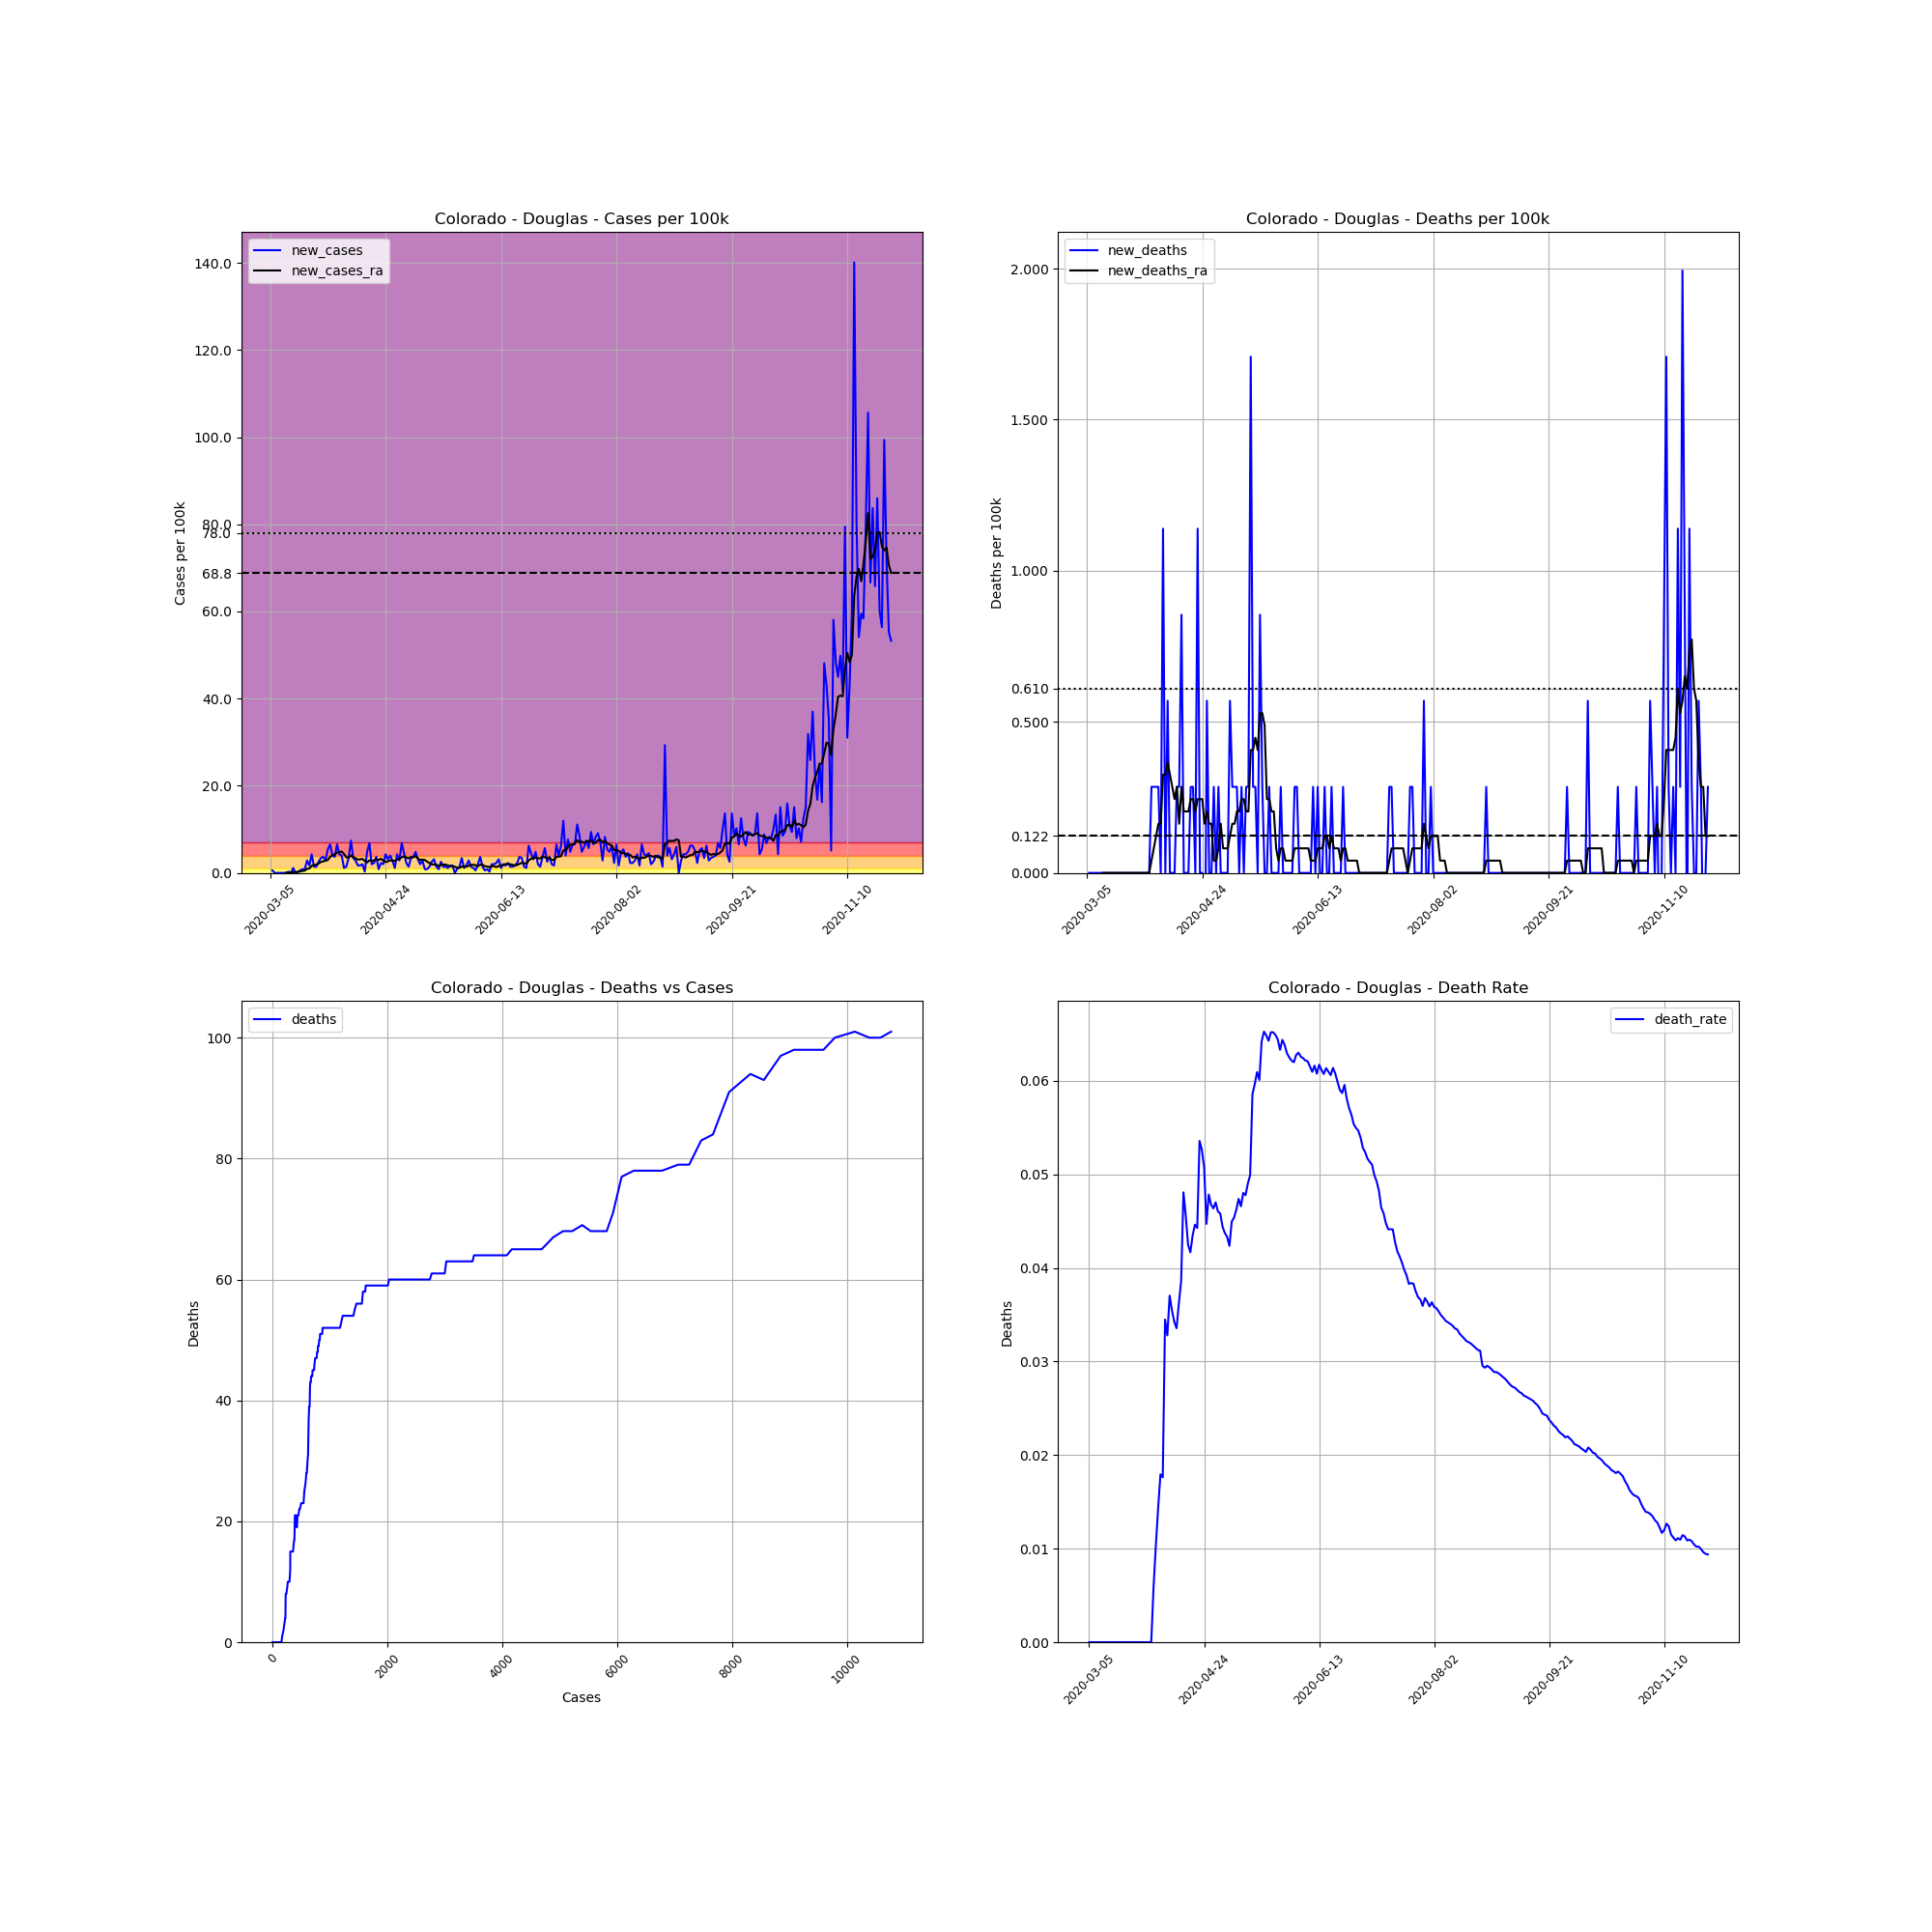

Source data for this figure (header and first rows):
, date, county, state, fips, cases, deaths, COUNTY, STNAME, CTYNAME, POPESTIMATE2019, cases_per_100k, deaths_per_100k, death_rate, new_cases, new_deaths, new_cases_ra, new_deaths_ra
10514, 2020-03-05, Douglas, Colorado, 8035, 1, 0.0, 35, Colorado, Douglas, 351154, 0.2848, 0.0, 0.0, , , , 
10515, 2020-03-06, Douglas, Colorado, 8035, 3, 0.0, 35, Colorado, Douglas, 351154, 0.8543, 0.0, 0.0, 0.5696, 0.0, , 
10516, 2020-03-07, Douglas, Colorado, 8035, 3, 0.0, 35, Colorado, Douglas, 351154, 0.8543, 0.0, 0.0, 0.0, 0.0, , 
10517, 2020-03-08, Douglas, Colorado, 8035, 3, 0.0, 35, Colorado, Douglas, 351154, 0.8543, 0.0, 0.0, 0.0, 0.0, , 
10518, 2020-03-09, Douglas, Colorado, 8035, 3, 0.0, 35, Colorado, Douglas, 351154, 0.8543, 0.0, 0.0, 0.0, 0.0, , 
10519, 2020-03-10, Douglas, Colorado, 8035, 3, 0.0, 35, Colorado, Douglas, 351154, 0.8543, 0.0, 0.0, 0.0, 0.0, , 
10520, 2020-03-11, Douglas, Colorado, 8035, 3, 0.0, 35, Colorado, Douglas, 351154, 0.8543, 0.0, 0.0, 0.0, 0.0, , 
10521, 2020-03-12, Douglas, Colorado, 8035, 3, 0.0, 35, Colorado, Douglas, 351154, 0.8543, 0.0, 0.0, 0.0, 0.0, 0.08136, 0.0
10522, 2020-03-13, Douglas, Colorado, 8035, 4, 0.0, 35, Colorado, Douglas, 351154, 1.139, 0.0, 0.0, 0.2848, 0.0, 0.04068, 0.0
10523, 2020-03-14, Douglas, Colorado, 8035, 4, 0.0, 35, Colorado, Douglas, 351154, 1.139, 0.0, 0.0, 0.0, 0.0, 0.04068, 0.0
10524, 2020-03-15, Douglas, Colorado, 8035, 8, 0.0, 35, Colorado, Douglas, 351154, 2.278, 0.0, 0.0, 1.139, 0.0, 0.2034, 0.0
10525, 2020-03-16, Douglas, Colorado, 8035, 8, 0.0, 35, Colorado, Douglas, 351154, 2.278, 0.0, 0.0, 0.0, 0.0, 0.2034, 0.0
10526, 2020-03-17, Douglas, Colorado, 8035, 9, 0.0, 35, Colorado, Douglas, 351154, 2.563, 0.0, 0.0, 0.2848, 0.0, 0.2441, 0.0
10527, 2020-03-18, Douglas, Colorado, 8035, 11, 0.0, 35, Colorado, Douglas, 351154, 3.133, 0.0, 0.0, 0.5696, 0.0, 0.3255, 0.0
10528, 2020-03-19, Douglas, Colorado, 8035, 14, 0.0, 35, Colorado, Douglas, 351154, 3.987, 0.0, 0.0, 0.8543, 0.0, 0.4475, 0.0
10529, 2020-03-20, Douglas, Colorado, 8035, 17, 0.0, 35, Colorado, Douglas, 351154, 4.841, 0.0, 0.0, 0.8543, 0.0, 0.5289, 0.0
10530, 2020-03-21, Douglas, Colorado, 8035, 27, 0.0, 35, Colorado, Douglas, 351154, 7.689, 0.0, 0.0, 2.848, 0.0, 0.9357, 0.0
10531, 2020-03-22, Douglas, Colorado, 8035, 33, 0.0, 35, Colorado, Douglas, 351154, 9.398, 0.0, 0.0, 1.709, 0.0, 1.017, 0.0
10532, 2020-03-23, Douglas, Colorado, 8035, 48, 0.0, 35, Colorado, Douglas, 351154, 13.67, 0.0, 0.0, 4.272, 0.0, 1.627, 0.0
10533, 2020-03-24, Douglas, Colorado, 8035, 53, 0.0, 35, Colorado, Douglas, 351154, 15.09, 0.0, 0.0, 1.424, 0.0, 1.79, 0.0
10534, 2020-03-25, Douglas, Colorado, 8035, 58, 0.0, 35, Colorado, Douglas, 351154, 16.52, 0.0, 0.0, 1.424, 0.0, 1.912, 0.0
10535, 2020-03-26, Douglas, Colorado, 8035, 67, 0.0, 35, Colorado, Douglas, 351154, 19.08, 0.0, 0.0, 2.563, 0.0, 2.156, 0.0
10536, 2020-03-27, Douglas, Colorado, 8035, 79, 0.0, 35, Colorado, Douglas, 351154, 22.5, 0.0, 0.0, 3.417, 0.0, 2.522, 0.0
10537, 2020-03-28, Douglas, Colorado, 8035, 92, 0.0, 35, Colorado, Douglas, 351154, 26.2, 0.0, 0.0, 3.702, 0.0, 2.644, 0.0
10538, 2020-03-29, Douglas, Colorado, 8035, 102, 0.0, 35, Colorado, Douglas, 351154, 29.05, 0.0, 0.0, 2.848, 0.0, 2.807, 0.0
10539, 2020-03-30, Douglas, Colorado, 8035, 121, 0.0, 35, Colorado, Douglas, 351154, 34.46, 0.0, 0.0, 5.411, 0.0, 2.97, 0.0
10540, 2020-03-31, Douglas, Colorado, 8035, 144, 0.0, 35, Colorado, Douglas, 351154, 41.01, 0.0, 0.0, 6.55, 0.0, 3.702, 0.0
10541, 2020-04-01, Douglas, Colorado, 8035, 158, 0.0, 35, Colorado, Douglas, 351154, 44.99, 0.0, 0.0, 3.987, 0.0, 4.068, 0.0
10542, 2020-04-02, Douglas, Colorado, 8035, 171, 1.0, 35, Colorado, Douglas, 351154, 48.7, 0.2848, 0.005848, 3.702, 0.2848, 4.231, 0.04068
10543, 2020-04-03, Douglas, Colorado, 8035, 194, 2.0, 35, Colorado, Douglas, 351154, 55.25, 0.5696, 0.01031, 6.55, 0.2848, 4.678, 0.08136
10544, 2020-04-04, Douglas, Colorado, 8035, 209, 3.0, 35, Colorado, Douglas, 351154, 59.52, 0.8543, 0.01435, 4.272, 0.2848, 4.76, 0.122
10545, 2020-04-05, Douglas, Colorado, 8035, 223, 4.0, 35, Colorado, Douglas, 351154, 63.5, 1.139, 0.01794, 3.987, 0.2848, 4.923, 0.1627
10546, 2020-04-06, Douglas, Colorado, 8035, 227, 4.0, 35, Colorado, Douglas, 351154, 64.64, 1.139, 0.01762, 1.139, 0.0, 4.312, 0.1627
10547, 2020-04-07, Douglas, Colorado, 8035, 232, 8.0, 35, Colorado, Douglas, 351154, 66.07, 2.278, 0.03448, 1.424, 1.139, 3.58, 0.3255
10548, 2020-04-08, Douglas, Colorado, 8035, 244, 8.0, 35, Colorado, Douglas, 351154, 69.49, 2.278, 0.03279, 3.417, 0.0, 3.499, 0.3255
10549, 2020-04-09, Douglas, Colorado, 8035, 270, 10.0, 35, Colorado, Douglas, 351154, 76.89, 2.848, 0.03704, 7.404, 0.5696, 4.028, 0.3661
10550, 2020-04-10, Douglas, Colorado, 8035, 282, 10.0, 35, Colorado, Douglas, 351154, 80.31, 2.848, 0.03546, 3.417, 0.0, 3.58, 0.3255
10551, 2020-04-11, Douglas, Colorado, 8035, 292, 10.0, 35, Colorado, Douglas, 351154, 83.15, 2.848, 0.03425, 2.848, 0.0, 3.377, 0.2848
10552, 2020-04-12, Douglas, Colorado, 8035, 298, 10.0, 35, Colorado, Douglas, 351154, 84.86, 2.848, 0.03356, 1.709, 0.0, 3.051, 0.2441
10553, 2020-04-13, Douglas, Colorado, 8035, 304, 11.0, 35, Colorado, Douglas, 351154, 86.57, 3.133, 0.03618, 1.709, 0.2848, 3.133, 0.2848
10554, 2020-04-14, Douglas, Colorado, 8035, 311, 12.0, 35, Colorado, Douglas, 351154, 88.57, 3.417, 0.03859, 1.993, 0.2848, 3.214, 0.1627
10555, 2020-04-15, Douglas, Colorado, 8035, 312, 15.0, 35, Colorado, Douglas, 351154, 88.85, 4.272, 0.04808, 0.2848, 0.8543, 2.766, 0.2848
10556, 2020-04-16, Douglas, Colorado, 8035, 329, 15.0, 35, Colorado, Douglas, 351154, 93.69, 4.272, 0.04559, 4.841, 0.0, 2.4, 0.2034
10557, 2020-04-17, Douglas, Colorado, 8035, 353, 15.0, 35, Colorado, Douglas, 351154, 100.5, 4.272, 0.04249, 6.835, 0.0, 2.888, 0.2034
10558, 2020-04-18, Douglas, Colorado, 8035, 360, 15.0, 35, Colorado, Douglas, 351154, 102.5, 4.272, 0.04167, 1.993, 0.0, 2.766, 0.2034
10559, 2020-04-19, Douglas, Colorado, 8035, 368, 16.0, 35, Colorado, Douglas, 351154, 104.8, 4.556, 0.04348, 2.278, 0.2848, 2.848, 0.2441
10560, 2020-04-20, Douglas, Colorado, 8035, 381, 17.0, 35, Colorado, Douglas, 351154, 108.5, 4.841, 0.04462, 3.702, 0.2848, 3.133, 0.2441
10561, 2020-04-21, Douglas, Colorado, 8035, 384, 17.0, 35, Colorado, Douglas, 351154, 109.4, 4.841, 0.04427, 0.8543, 0.0, 2.97, 0.2034
10562, 2020-04-22, Douglas, Colorado, 8035, 392, 21.0, 35, Colorado, Douglas, 351154, 111.6, 5.98, 0.05357, 2.278, 1.139, 3.255, 0.2441
10563, 2020-04-23, Douglas, Colorado, 8035, 399, 21.0, 35, Colorado, Douglas, 351154, 113.6, 5.98, 0.05263, 1.993, 0.0, 2.848, 0.2441
10564, 2020-04-24, Douglas, Colorado, 8035, 414, 21.0, 35, Colorado, Douglas, 351154, 117.9, 5.98, 0.05072, 4.272, 0.0, 2.482, 0.2441
10565, 2020-04-25, Douglas, Colorado, 8035, 425, 19.0, 35, Colorado, Douglas, 351154, 121, 5.411, 0.04471, 3.133, -0.5696, 2.644, 0.1627
10566, 2020-04-26, Douglas, Colorado, 8035, 439, 21.0, 35, Colorado, Douglas, 351154, 125, 5.98, 0.04784, 3.987, 0.5696, 2.888, 0.2034
10567, 2020-04-27, Douglas, Colorado, 8035, 449, 21.0, 35, Colorado, Douglas, 351154, 127.9, 5.98, 0.04677, 2.848, 0.0, 2.766, 0.1627
10568, 2020-04-28, Douglas, Colorado, 8035, 453, 21.0, 35, Colorado, Douglas, 351154, 129, 5.98, 0.04636, 1.139, 0.0, 2.807, 0.1627
10569, 2020-04-29, Douglas, Colorado, 8035, 468, 22.0, 35, Colorado, Douglas, 351154, 133.3, 6.265, 0.04701, 4.272, 0.2848, 3.092, 0.04068
10570, 2020-04-30, Douglas, Colorado, 8035, 478, 22.0, 35, Colorado, Douglas, 351154, 136.1, 6.265, 0.04603, 2.848, 0.0, 3.214, 0.04068
10571, 2020-05-01, Douglas, Colorado, 8035, 502, 23.0, 35, Colorado, Douglas, 351154, 143, 6.55, 0.04582, 6.835, 0.2848, 3.58, 0.08136
10572, 2020-05-02, Douglas, Colorado, 8035, 518, 23.0, 35, Colorado, Douglas, 351154, 147.5, 6.55, 0.0444, 4.556, 0.0, 3.783, 0.1627
10573, 2020-05-03, Douglas, Colorado, 8035, 526, 23.0, 35, Colorado, Douglas, 351154, 149.8, 6.55, 0.04373, 2.278, 0.0, 3.539, 0.08136
... 210 more rows
